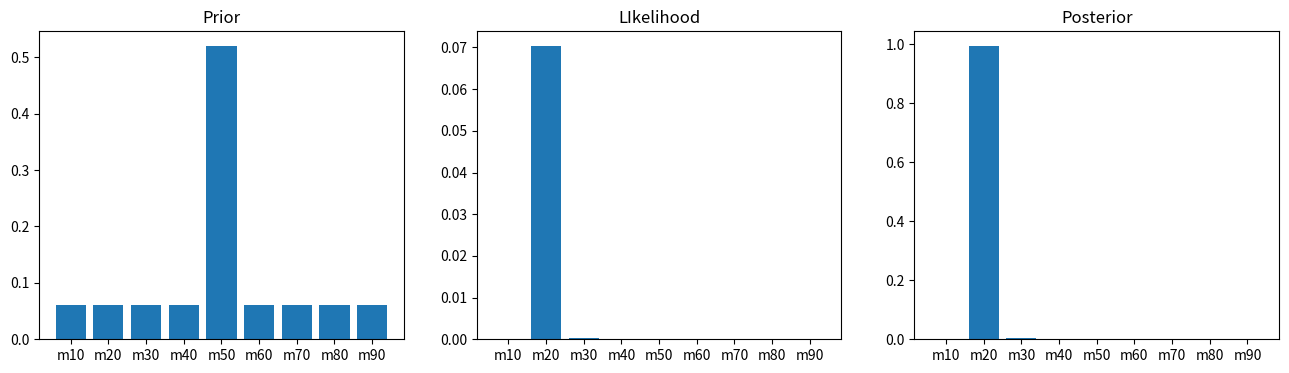

Python code for this plot:
#######################################################
#implementation of the pregnancy proportion inference
#problem
#######################################################

import pandas as pd
import numpy as np
from scipy.special import comb
import matplotlib.pyplot as plt

#define models
dat = pd.DataFrame(['m10', 'm20', 'm30', 'm40', 'm50', 'm60', 
'm70', 'm80','m90'], columns = ['model'])

#pTreatment: the probability that a pregnancy comes from
#the treatment group
dat['pTreatment'] = pd.DataFrame([0.1, 0.2, 0.3, 0.4, 0.5, 0.6, 0.7, 0.8, 0.9])

dat['prior'] = pd.DataFrame([0.06, 0.06, 0.06, 0.06, 0.52, 0.06, 0.06, 0.06, 0.06])
# print(dat)

# #modify priors here
# dat['prior'] = 1/9.0;

#binomial distribution for likelikhood
def binDistr(n, p, i):
    """
    function to compute the probability of 
    i successes from n trials with p probability
    of success
    """
    binProb = comb(n,i)*(p**i)*(1-p)**(n-i)
    return binProb

# print(binDistr(20,0.2, 4))

#compute likelihood
dat['likelihood'] = binDistr(200, dat['pTreatment'], 40);

#multiply likelihood with priors
dat['numerator'] = dat['likelihood']*dat['prior']

#get p(data) - all outcomes producing 4 pregnancies
#this is the sum of the numerator
prData = dat['numerator'].sum()
print(prData)

#calculate the posterior probabilities
dat['posterior'] = dat['numerator']/prData
print(dat)

# #check sum of probabilities in priors/posteriors
# print(dat['posterior'].sum())
# print(dat['prior'].sum())

#plot barplots
fig, ax = plt.subplots(1,3, figsize = (16,4))

#priors
ax[0].bar(np.arange(len(dat['prior'])), dat['prior'])
ax[1].bar(np.arange(len(dat['prior'])), dat['likelihood'])
ax[2].bar(np.arange(len(dat['prior'])), dat['posterior'])

#modify tick labels
plt.sca(ax[0])
plt.title('Prior')
plt.xticks(np.arange(len(dat['prior'])), dat['model'])

plt.sca(ax[1])
plt.xticks(np.arange(len(dat['prior'])), dat['model'])
plt.title('LIkelihood')

plt.sca(ax[2])
plt.xticks(np.arange(len(dat['prior'])), dat['model'])
plt.title('Posterior')

plt.show()

#is the treatment more effective than control?
print("sum of p < 0.5: ", dat['posterior'][0:4].sum())